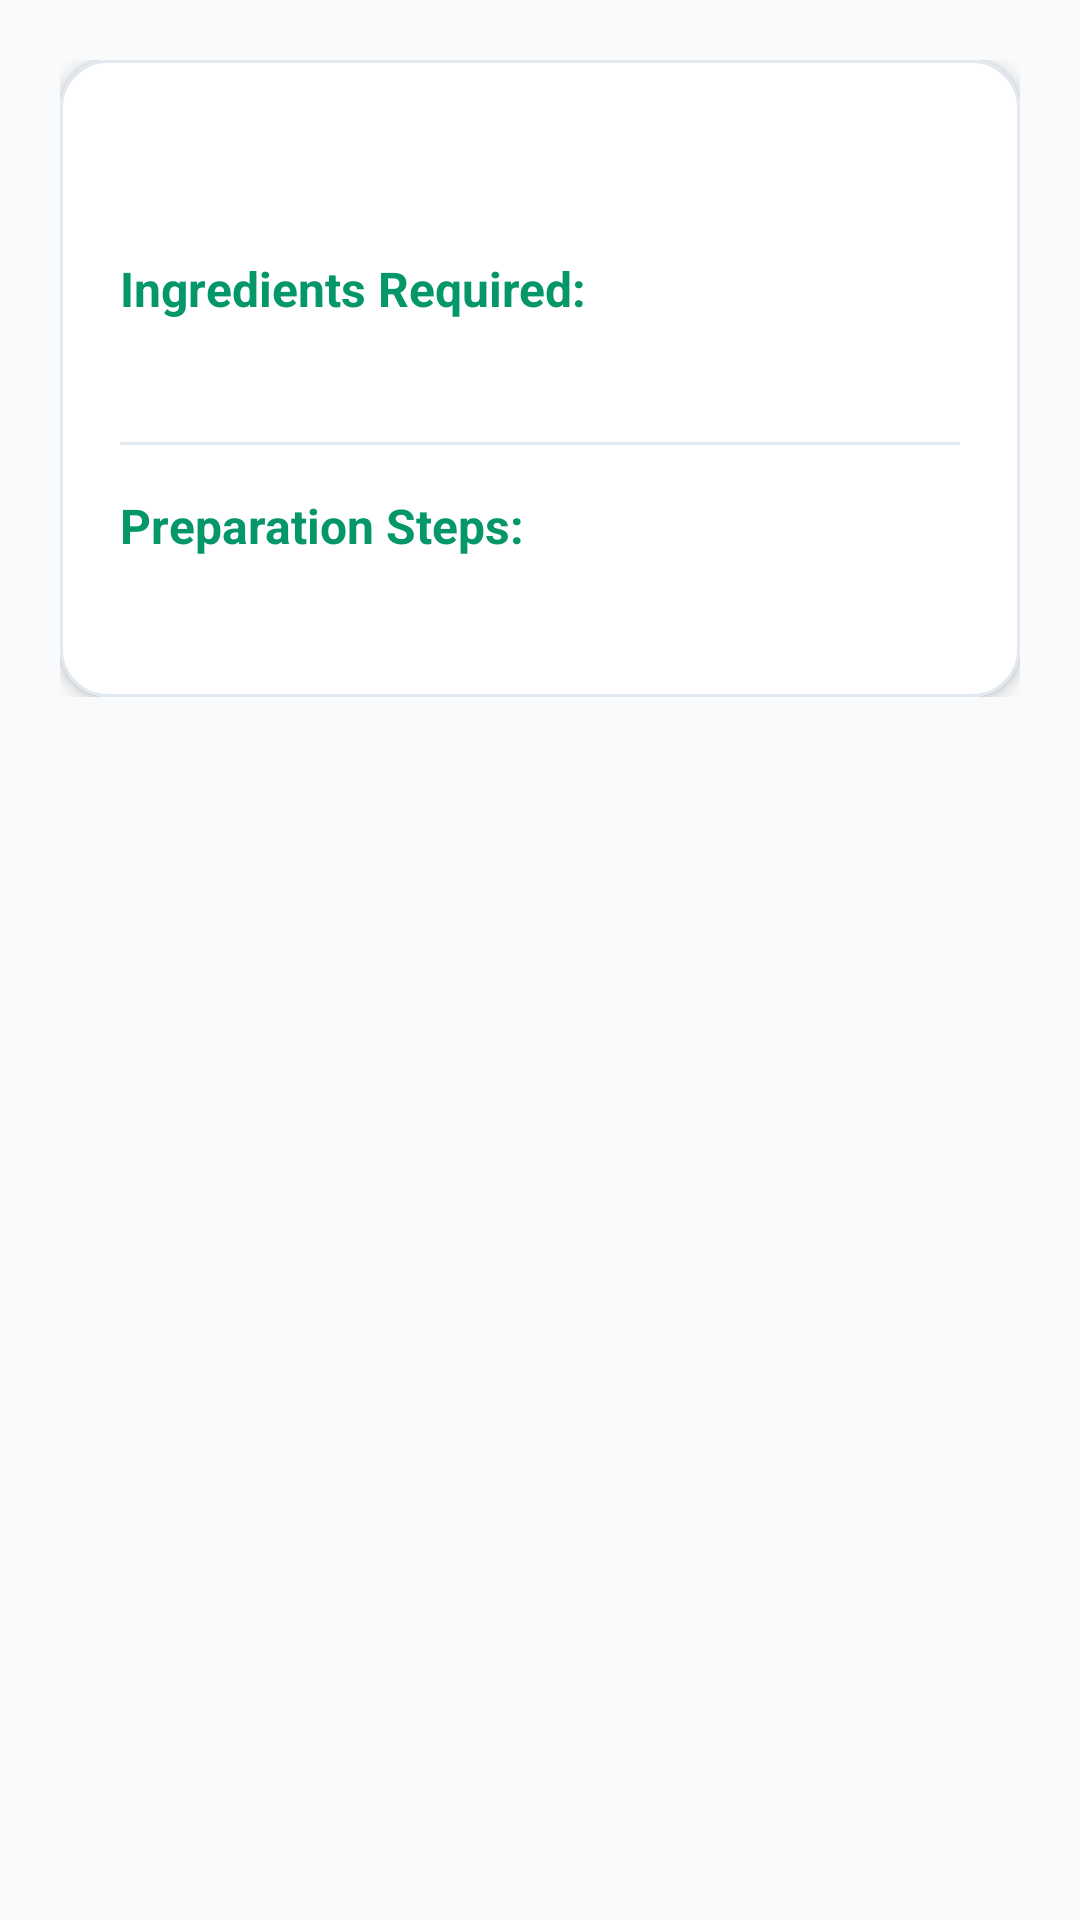

Write the Android layout XML for this screen, with the resource values it uses.
<!-- AndroidManifest.xml: application theme Theme.SmartPantryManager -->
<!-- res/layout/activity_recipe_detail.xml -->
<?xml version="1.0" encoding="utf-8"?>
<ScrollView xmlns:android="http://schemas.android.com/apk/res/android"
    xmlns:app="http://schemas.android.com/apk/res-auto"
    android:layout_width="match_parent"
    android:layout_height="match_parent"
    android:background="@color/background_light"
    android:padding="20dp">

    <LinearLayout
        android:layout_width="match_parent"
        android:layout_height="wrap_content"
        android:orientation="vertical">

        <com.google.android.material.card.MaterialCardView
            android:layout_width="match_parent"
            android:layout_height="wrap_content"
            app:cardCornerRadius="16dp"
            app:cardElevation="3dp"
            app:strokeColor="@color/border_color"
            app:strokeWidth="1dp">

            <LinearLayout
                android:layout_width="match_parent"
                android:layout_height="wrap_content"
                android:orientation="vertical"
                android:padding="20dp">

                <TextView
                    android:id="@+id/textViewTitle"
                    android:layout_width="wrap_content"
                    android:layout_height="wrap_content"
                    android:textColor="@color/text_primary"
                    android:textSize="22sp"
                    android:textStyle="bold" />

                <TextView
                    android:layout_width="wrap_content"
                    android:layout_height="wrap_content"
                    android:layout_marginTop="16dp"
                    android:text="Ingredients Required:"
                    android:textColor="@color/primary_green"
                    android:textSize="16sp"
                    android:textStyle="bold" />

                <TextView
                    android:id="@+id/textViewIngredients"
                    android:layout_width="wrap_content"
                    android:layout_height="wrap_content"
                    android:layout_marginTop="4dp"
                    android:textColor="@color/text_secondary"
                    android:textSize="15sp" />

                <View
                    android:layout_width="match_parent"
                    android:layout_height="1dp"
                    android:layout_marginVertical="16dp"
                    android:background="@color/border_color" />

                <TextView
                    android:layout_width="wrap_content"
                    android:layout_height="wrap_content"
                    android:text="Preparation Steps:"
                    android:textColor="@color/primary_green"
                    android:textSize="16sp"
                    android:textStyle="bold" />

                <TextView
                    android:id="@+id/textViewInstructions"
                    android:layout_width="wrap_content"
                    android:layout_height="wrap_content"
                    android:layout_marginTop="6dp"
                    android:lineSpacingExtra="4dp"
                    android:textColor="@color/text_primary"
                    android:textSize="15sp" />

            </LinearLayout>

        </com.google.android.material.card.MaterialCardView>

    </LinearLayout>

</ScrollView>
<!-- resources referenced by this layout -->
<resources>
  <color name="background_light">#F8FAFC</color>
  <color name="border_color">#E2E8F0</color>
  <color name="primary_green">#059669</color>
  <color name="text_primary">#0F172A</color>
  <color name="text_secondary">#475569</color>
  <style name="Theme.SmartPantryManager" parent="Theme.MaterialComponents.DayNight.DarkActionBar">
          
          <item name="colorPrimary">@color/primary_green</item>
          <item name="colorPrimaryVariant">@color/primary_dark_green</item>
          <item name="colorOnPrimary">@color/white</item>
  
          
          <item name="colorSecondary">@color/accent_amber</item>
          <item name="colorSecondaryVariant">@color/accent_amber</item>
          <item name="colorOnSecondary">@color/black</item>
  
          
          <item name="android:windowBackground">@color/background_light</item>
      </style>
  <color name="primary_dark_green">#047857</color>
  <color name="white">#FFFFFF</color>
  <color name="accent_amber">#F59E0B</color>
  <color name="black">#000000</color>
</resources>
